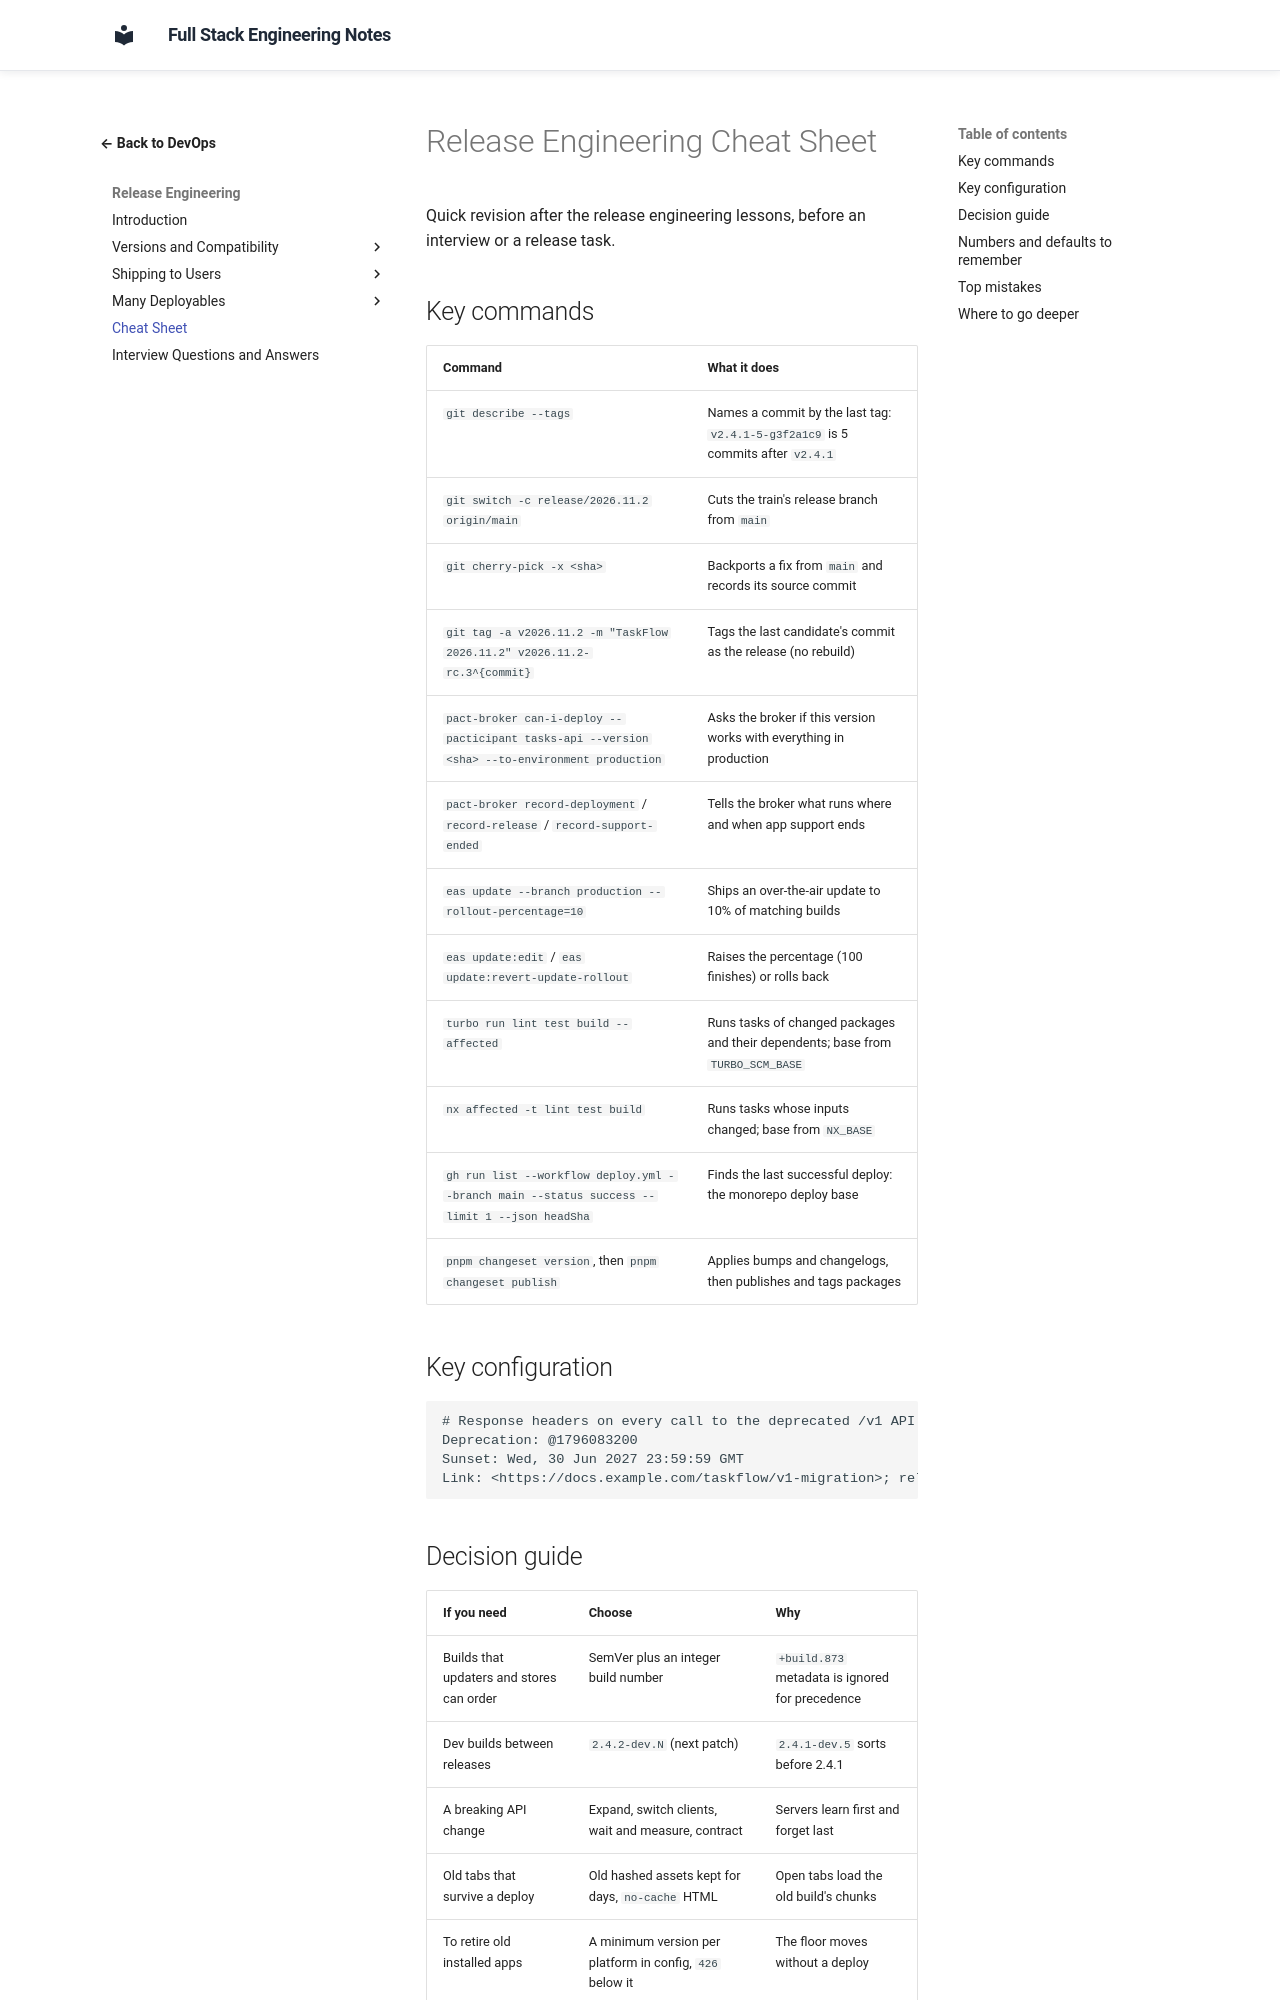

repository: murthy-satti/fullstack-notes · page: 08-devops-and-deployment/release-engineering/cheat-sheet/index.html · generator: mkdocs

# Release Engineering Cheat Sheet

Quick revision after the release engineering lessons, before an interview
or a release task.

## Key commands

| Command | What it does |
|---|---|
| `git describe --tags` | Names a commit by the last tag: `v2.4.1-5-g3f2a1c9` is 5 commits after `v2.4.1` |
| `git switch -c release/2026.11.2 origin/main` | Cuts the train's release branch from `main` |
| `git cherry-pick -x <sha>` | Backports a fix from `main` and records its source commit |
| `git tag -a v2026.11.2 -m "TaskFlow 2026.11.2" v2026.11.2-rc.3^{commit}` | Tags the last candidate's commit as the release (no rebuild) |
| `pact-broker can-i-deploy --pacticipant tasks-api --version <sha> --to-environment production` | Asks the broker if this version works with everything in production |
| `pact-broker record-deployment` / `record-release` / `record-support-ended` | Tells the broker what runs where and when app support ends |
| `eas update --branch production --rollout-percentage=10` | Ships an over-the-air update to 10% of matching builds |
| `eas update:edit` / `eas update:revert-update-rollout` | Raises the percentage (100 finishes) or rolls back |
| `turbo run lint test build --affected` | Runs tasks of changed packages and their dependents; base from `TURBO_SCM_BASE` |
| `nx affected -t lint test build` | Runs tasks whose inputs changed; base from `NX_BASE` |
| `gh run list --workflow deploy.yml --branch main --status success --limit 1 --json headSha` | Finds the last successful deploy: the monorepo deploy base |
| `pnpm changeset version`, then `pnpm changeset publish` | Applies bumps and changelogs, then publishes and tags packages |

## Key configuration

```text
# Response headers on every call to the deprecated /v1 API
Deprecation: @1796083200
Sunset: Wed, 30 Jun 2027 23:59:59 GMT
Link: <https://docs.example.com/taskflow/v1-migration>; rel="deprecation"
```
